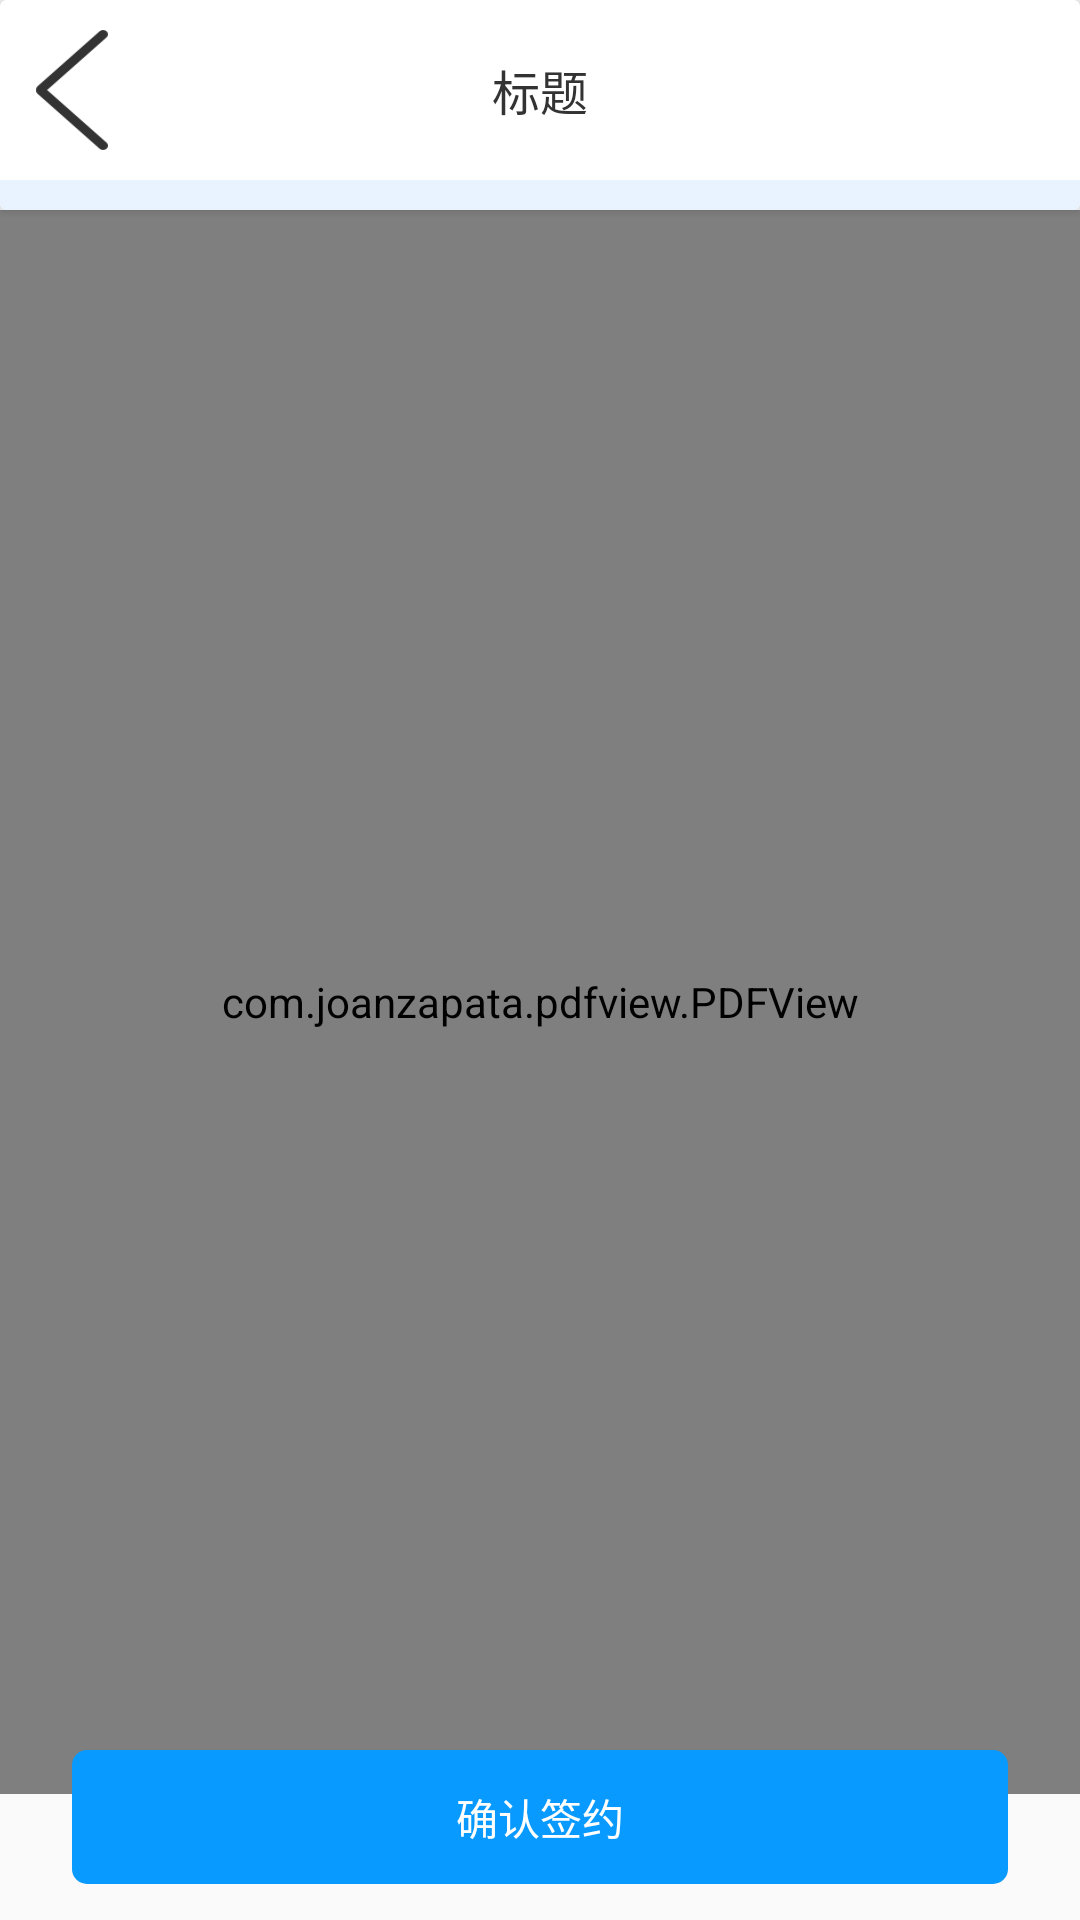

The Android layout XML behind this screen, and the referenced resources:
<!-- AndroidManifest.xml: application theme AppTheme -->
<!-- res/layout/activity_contract.xml -->
<?xml version="1.0" encoding="utf-8"?>
<LinearLayout xmlns:android="http://schemas.android.com/apk/res/android"
    xmlns:app="http://schemas.android.com/apk/res-auto"
    xmlns:tools="http://schemas.android.com/tools"
    android:layout_width="match_parent"
    android:layout_height="match_parent"
    android:orientation="vertical"
    tools:context=".ui.contract.ContractActivity">
    <include layout="@layout/title_bar_layout" />
    <RelativeLayout
        android:layout_width="match_parent"
        android:layout_height="match_parent">

        <LinearLayout
            android:orientation="vertical"
            android:layout_width="match_parent"
            android:layout_height="match_parent">

            <com.joanzapata.pdfview.PDFView
                android:id="@+id/pdfContract"
                android:background="@color/bg_blue"
                android:layout_marginBottom="42dip"
                android:layout_width="match_parent"
                android:layout_height="match_parent" />

        </LinearLayout>

        <LinearLayout
            android:layout_alignParentBottom="true"
            android:orientation="vertical"
            android:layout_width="match_parent"
            android:layout_height="wrap_content">
        <TextView
            android:id="@+id/tvConfirm"
            android:layout_width="match_parent"
            android:layout_height="wrap_content"
            android:layout_marginStart="24dip"
            android:layout_marginEnd="24dip"
            android:layout_marginBottom="12dip"
            android:layout_marginTop="24dip"
            android:background="@drawable/shape_rect_angle_sky_blue_bg"
            android:text="确认签约"
            android:gravity="center"
            android:padding="12dip"
            android:textColor="@color/white"
            android:textSize="14sp" />
        <LinearLayout
            android:visibility="gone"
            android:id="@+id/llSuccessTips"
            android:gravity="center"
            android:layout_marginBottom="24dip"
            android:orientation="horizontal"
            android:layout_width="match_parent"
            android:layout_height="wrap_content">
            <TextView
                android:layout_width="wrap_content"
                android:layout_height="wrap_content"
                android:layout_marginStart="12dip"
                android:gravity="center"
                android:paddingTop="12dip"
                android:paddingBottom="12dip"
                android:text="签约成功，现在您可以"
                android:textColor="@color/text_black"
                android:textSize="14sp" />
            <TextView
                android:id="@+id/tvDownloadContract"
                android:layout_width="wrap_content"
                android:layout_height="wrap_content"
                android:layout_marginEnd="12dip"
                android:textColorLink="@color/text_blue"
                android:gravity="center"
                android:paddingTop="12dip"
                android:paddingBottom="12dip"
                android:text="下载电子合同访问首页"
                android:textColor="@color/text_blue"
                android:textSize="14sp" />
        </LinearLayout>
            <TextView
                android:visibility="gone"
                android:id="@+id/tvMessageOperateTip"
                android:layout_width="match_parent"
                android:layout_height="wrap_content"
                android:layout_marginBottom="12dip"
                android:gravity="center"
                android:text="请先点击短信中的链接并完成签署"
                android:textColor="@color/text_red"
                android:textSize="14sp" />
        </LinearLayout>
    </RelativeLayout>

</LinearLayout>
<!-- res/layout/title_bar_layout.xml (included above) -->
<?xml version="1.0" encoding="utf-8"?>
<androidx.cardview.widget.CardView xmlns:android="http://schemas.android.com/apk/res/android"
    android:orientation="vertical"
    android:gravity="center_vertical"
    android:background="@drawable/shape_bottom_radius_white_bg"
    android:layout_width="match_parent"
    android:layout_height="wrap_content">

    <LinearLayout
        android:orientation="vertical"
        android:layout_width="match_parent"
        android:layout_height="wrap_content">


    <RelativeLayout
        android:gravity="center_vertical"
        android:layout_width="match_parent"
        android:layout_height="wrap_content">
    <ImageView
        android:id="@+id/tvReturn"
        android:scaleType="fitCenter"
        android:text=""
        android:textSize="14sp"
        android:background="@mipmap/ic_return"
        android:textColor="@color/text_light_black"
        android:layout_marginTop="10dip"
        android:layout_marginBottom="10dip"
        android:layout_centerVertical="true"
        android:layout_alignParentLeft="true"
        android:layout_marginLeft="12dip"
        android:paddingLeft="12dip"
        android:paddingRight="12dip"
        android:layout_width="wrap_content"
        android:layout_height="wrap_content" />
    <TextView
        android:id="@+id/tvTitleName"
        android:text="标题"
        android:textSize="16sp"
        android:padding="12dip"
        android:gravity="center"
        android:textColor="@color/text_light_black"
        android:layout_centerInParent="true"
        android:layout_width="wrap_content"
        android:layout_height="wrap_content" />
    </RelativeLayout>
    <View
        android:background="@color/bg_blue"
        android:layout_width="match_parent"
        android:layout_height="10dip"/>
    </LinearLayout>
</androidx.cardview.widget.CardView>
<!-- resources referenced by this layout -->
<resources>
  <color name="bg_blue">#E9F2FF</color>
  <color name="text_black">#332D2D</color>
  <color name="text_blue">#099aff</color>
  <color name="text_light_black">#333333</color>
  <color name="text_red">#e1292a</color>
  <color name="white">#ffffff</color>
  <!-- drawable shape_bottom_radius_white_bg (drawable) -->
  <?xml version="1.0" encoding="utf-8"?>
  <layer-list xmlns:android="http://schemas.android.com/apk/res/android">
      <item>
          <shape
                  android:shape="rectangle">
              <solid android:color="@android:color/white"/>
              <corners android:radius="5dp"/>
          </shape>
      </item>
  
      <item
              android:bottom="5dp"
              >
          <shape
                  android:shape="rectangle">
              <solid android:color="@android:color/white"/>
          </shape>
      </item>
  
  </layer-list>
  <!-- drawable shape_rect_angle_sky_blue_bg (drawable) -->
  <?xml version="1.0" encoding="utf-8"?>
  <shape xmlns:android="http://schemas.android.com/apk/res/android"
         android:shape="rectangle">
      <solid android:color="#099aff"/>
      <corners android:radius="5dp" />
  </shape>
  <!-- mipmap ic_return: png bitmap (mipmap-xhdpi, 1968 bytes) -->
  <style name="AppTheme" parent="Theme.AppCompat.Light.NoActionBar">
          
          <item name="colorPrimary">@color/colorPrimary</item>
          <item name="colorPrimaryDark">@color/colorPrimaryDark</item>
          <item name="colorAccent">@color/colorAccent</item>
      </style>
  <color name="colorPrimary">#099aff</color>
  <color name="colorPrimaryDark">#3700B3</color>
  <color name="colorAccent">#03DAC5</color>
</resources>
